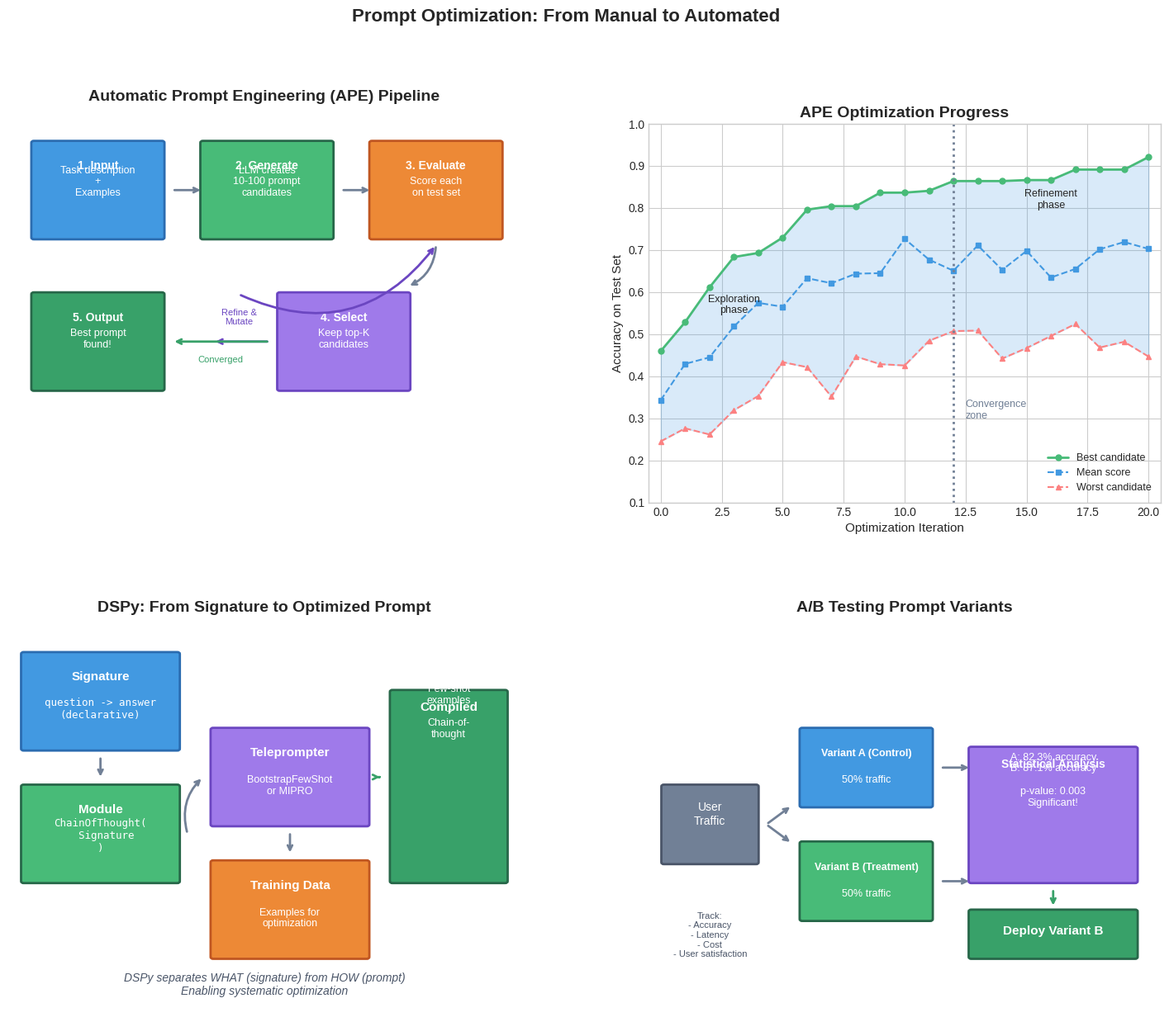

Generate this figure with matplotlib: (Note: this script raises an exception after producing the figure.)
"""
Prompt Optimization Loop Visualization

This script visualizes the APE (Automatic Prompt Engineering) optimization
process, DSPy compilation, and A/B testing workflows.
"""

import numpy as np
import matplotlib.pyplot as plt
import matplotlib.patches as mpatches
from matplotlib.patches import FancyBboxPatch, Circle, FancyArrowPatch, Wedge
import seaborn as sns

# Set style
plt.style.use('seaborn-v0_8-whitegrid')


def create_optimization_visualization():
    """Create visualizations for prompt optimization processes."""

    fig = plt.figure(figsize=(18, 14))
    gs = fig.add_gridspec(2, 2, hspace=0.35, wspace=0.25)

    # ============== Panel 1: APE Pipeline ==============
    ax1 = fig.add_subplot(gs[0, 0])
    ax1.set_xlim(0, 10)
    ax1.set_ylim(0, 10)
    ax1.axis('off')
    ax1.set_title('Automatic Prompt Engineering (APE) Pipeline', fontsize=14, fontweight='bold', pad=20)

    # Step 1: Task + Examples
    box1 = FancyBboxPatch((0.5, 7), 2.5, 2.5, boxstyle="round,pad=0.05",
                          facecolor='#4299e1', edgecolor='#2b6cb0', linewidth=2)
    ax1.add_patch(box1)
    ax1.text(1.75, 8.8, '1. Input', fontsize=10, color='white', ha='center', fontweight='bold')
    ax1.text(1.75, 8.1, 'Task description\n+\nExamples', fontsize=9, color='white', ha='center')

    # Arrow
    ax1.annotate('', xy=(3.8, 8.25), xytext=(3.2, 8.25),
                arrowprops=dict(arrowstyle='->', color='#718096', lw=2))

    # Step 2: Generate Candidates
    box2 = FancyBboxPatch((3.8, 7), 2.5, 2.5, boxstyle="round,pad=0.05",
                          facecolor='#48bb78', edgecolor='#276749', linewidth=2)
    ax1.add_patch(box2)
    ax1.text(5.05, 8.8, '2. Generate', fontsize=10, color='white', ha='center', fontweight='bold')
    ax1.text(5.05, 8.1, 'LLM creates\n10-100 prompt\ncandidates', fontsize=9, color='white', ha='center')

    # Arrow
    ax1.annotate('', xy=(7.1, 8.25), xytext=(6.5, 8.25),
                arrowprops=dict(arrowstyle='->', color='#718096', lw=2))

    # Step 3: Evaluate
    box3 = FancyBboxPatch((7.1, 7), 2.5, 2.5, boxstyle="round,pad=0.05",
                          facecolor='#ed8936', edgecolor='#c05621', linewidth=2)
    ax1.add_patch(box3)
    ax1.text(8.35, 8.8, '3. Evaluate', fontsize=10, color='white', ha='center', fontweight='bold')
    ax1.text(8.35, 8.1, 'Score each\non test set', fontsize=9, color='white', ha='center')

    # Step 4: Select
    box4 = FancyBboxPatch((5.3, 3), 2.5, 2.5, boxstyle="round,pad=0.05",
                          facecolor='#9f7aea', edgecolor='#6b46c1', linewidth=2)
    ax1.add_patch(box4)
    ax1.text(6.55, 4.8, '4. Select', fontsize=10, color='white', ha='center', fontweight='bold')
    ax1.text(6.55, 4.1, 'Keep top-K\ncandidates', fontsize=9, color='white', ha='center')

    # Arrow from evaluate to select
    ax1.annotate('', xy=(7.8, 5.7), xytext=(8.35, 6.8),
                arrowprops=dict(arrowstyle='->', color='#718096', lw=2,
                              connectionstyle="arc3,rad=-0.3"))

    # Iteration loop
    ax1.annotate('', xy=(4, 4.25), xytext=(5.1, 4.25),
                arrowprops=dict(arrowstyle='->', color='#6b46c1', lw=2))
    ax1.text(4.5, 4.7, 'Refine &\nMutate', fontsize=8, color='#6b46c1', ha='center')

    # Back to evaluate
    ax1.annotate('', xy=(8.35, 6.8), xytext=(4.5, 5.5),
                arrowprops=dict(arrowstyle='->', color='#6b46c1', lw=2,
                              connectionstyle="arc3,rad=0.4"))

    # Output
    box5 = FancyBboxPatch((0.5, 3), 2.5, 2.5, boxstyle="round,pad=0.05",
                          facecolor='#38a169', edgecolor='#276749', linewidth=2)
    ax1.add_patch(box5)
    ax1.text(1.75, 4.8, '5. Output', fontsize=10, color='white', ha='center', fontweight='bold')
    ax1.text(1.75, 4.1, 'Best prompt\nfound!', fontsize=9, color='white', ha='center')

    ax1.annotate('', xy=(3.2, 4.25), xytext=(5.1, 4.25),
                arrowprops=dict(arrowstyle='->', color='#38a169', lw=2))
    ax1.text(4.15, 3.7, 'Converged', fontsize=8, color='#38a169', ha='center')

    # ============== Panel 2: Optimization Progress ==============
    ax2 = fig.add_subplot(gs[0, 1])

    iterations = np.arange(0, 21)
    np.random.seed(42)

    # Simulated optimization curves
    best_score = 0.45 + 0.45 * (1 - np.exp(-iterations / 5))
    best_score += np.random.randn(21) * 0.02
    best_score = np.maximum.accumulate(best_score)

    mean_score = 0.35 + 0.35 * (1 - np.exp(-iterations / 4))
    mean_score += np.random.randn(21) * 0.03

    worst_score = 0.25 + 0.25 * (1 - np.exp(-iterations / 6))
    worst_score += np.random.randn(21) * 0.04

    ax2.fill_between(iterations, worst_score, best_score, alpha=0.2, color='#4299e1')
    ax2.plot(iterations, best_score, 'o-', color='#48bb78', linewidth=2, label='Best candidate', markersize=5)
    ax2.plot(iterations, mean_score, 's--', color='#4299e1', linewidth=1.5, label='Mean score', markersize=4)
    ax2.plot(iterations, worst_score, '^--', color='#fc8181', linewidth=1.5, label='Worst candidate', markersize=4)

    # Mark convergence
    ax2.axvline(x=12, color='#718096', linestyle=':', linewidth=2)
    ax2.text(12.5, 0.3, 'Convergence\nzone', fontsize=9, color='#718096')

    ax2.set_xlabel('Optimization Iteration', fontsize=11)
    ax2.set_ylabel('Accuracy on Test Set', fontsize=11)
    ax2.set_title('APE Optimization Progress', fontsize=14, fontweight='bold')
    ax2.legend(fontsize=9, loc='lower right')
    ax2.set_ylim(0.1, 1.0)
    ax2.set_xlim(-0.5, 20.5)

    # Annotations
    ax2.annotate('Exploration\nphase', xy=(3, 0.55), fontsize=9, ha='center')
    ax2.annotate('Refinement\nphase', xy=(16, 0.8), fontsize=9, ha='center')

    # ============== Panel 3: DSPy Compilation Flow ==============
    ax3 = fig.add_subplot(gs[1, 0])
    ax3.set_xlim(0, 10)
    ax3.set_ylim(0, 10)
    ax3.axis('off')
    ax3.set_title('DSPy: From Signature to Optimized Prompt', fontsize=14, fontweight='bold', pad=20)

    # Signature
    sig_box = FancyBboxPatch((0.3, 7), 3, 2.5, boxstyle="round,pad=0.05",
                             facecolor='#4299e1', edgecolor='#2b6cb0', linewidth=2)
    ax3.add_patch(sig_box)
    ax3.text(1.8, 8.8, 'Signature', fontsize=11, color='white', ha='center', fontweight='bold')
    ax3.text(1.8, 7.8, 'question -> answer\n(declarative)', fontsize=9, color='white', ha='center',
            family='monospace')

    # Module
    mod_box = FancyBboxPatch((0.3, 3.5), 3, 2.5, boxstyle="round,pad=0.05",
                             facecolor='#48bb78', edgecolor='#276749', linewidth=2)
    ax3.add_patch(mod_box)
    ax3.text(1.8, 5.3, 'Module', fontsize=11, color='white', ha='center', fontweight='bold')
    ax3.text(1.8, 4.3, 'ChainOfThought(\n  Signature\n)', fontsize=9, color='white', ha='center',
            family='monospace')

    ax3.annotate('', xy=(1.8, 6.2), xytext=(1.8, 6.8),
                arrowprops=dict(arrowstyle='->', color='#718096', lw=2))

    # Teleprompter
    tel_box = FancyBboxPatch((4, 5), 3, 2.5, boxstyle="round,pad=0.05",
                             facecolor='#9f7aea', edgecolor='#6b46c1', linewidth=2)
    ax3.add_patch(tel_box)
    ax3.text(5.5, 6.8, 'Teleprompter', fontsize=11, color='white', ha='center', fontweight='bold')
    ax3.text(5.5, 5.8, 'BootstrapFewShot\nor MIPRO', fontsize=9, color='white', ha='center')

    ax3.annotate('', xy=(3.8, 6.25), xytext=(3.5, 4.75),
                arrowprops=dict(arrowstyle='->', color='#718096', lw=2,
                              connectionstyle="arc3,rad=-0.3"))

    # Training data
    data_box = FancyBboxPatch((4, 1.5), 3, 2.5, boxstyle="round,pad=0.05",
                              facecolor='#ed8936', edgecolor='#c05621', linewidth=2)
    ax3.add_patch(data_box)
    ax3.text(5.5, 3.3, 'Training Data', fontsize=11, color='white', ha='center', fontweight='bold')
    ax3.text(5.5, 2.3, 'Examples for\noptimization', fontsize=9, color='white', ha='center')

    ax3.annotate('', xy=(5.5, 4.2), xytext=(5.5, 4.8),
                arrowprops=dict(arrowstyle='->', color='#718096', lw=2))

    # Compiled Module
    comp_box = FancyBboxPatch((7.5, 3.5), 2.2, 5, boxstyle="round,pad=0.05",
                              facecolor='#38a169', edgecolor='#276749', linewidth=2)
    ax3.add_patch(comp_box)
    ax3.text(8.6, 8, 'Compiled', fontsize=11, color='white', ha='center', fontweight='bold')
    ax3.text(8.6, 7.3, 'Optimized\nprompt\n+\nFew-shot\nexamples\n+\nChain-of-\nthought', fontsize=9, color='white', ha='center')

    ax3.annotate('', xy=(7.3, 6.25), xytext=(7.2, 6.25),
                arrowprops=dict(arrowstyle='->', color='#38a169', lw=2))

    # Key insight
    ax3.text(5, 0.5, 'DSPy separates WHAT (signature) from HOW (prompt)\nEnabling systematic optimization', fontsize=10, ha='center',
            style='italic', color='#4a5568')

    # ============== Panel 4: A/B Testing Framework ==============
    ax4 = fig.add_subplot(gs[1, 1])
    ax4.set_xlim(0, 10)
    ax4.set_ylim(0, 10)
    ax4.axis('off')
    ax4.set_title('A/B Testing Prompt Variants', fontsize=14, fontweight='bold', pad=20)

    # Traffic source
    traffic_box = FancyBboxPatch((0.3, 4), 1.8, 2, boxstyle="round,pad=0.05",
                                 facecolor='#718096', edgecolor='#4a5568', linewidth=2)
    ax4.add_patch(traffic_box)
    ax4.text(1.2, 5, 'User\nTraffic', fontsize=10, color='white', ha='center')

    # Splitter
    ax4.annotate('', xy=(2.8, 5.5), xytext=(2.3, 5),
                arrowprops=dict(arrowstyle='->', color='#718096', lw=2))
    ax4.annotate('', xy=(2.8, 4.5), xytext=(2.3, 5),
                arrowprops=dict(arrowstyle='->', color='#718096', lw=2))

    # Variant A
    var_a_box = FancyBboxPatch((3, 5.5), 2.5, 2, boxstyle="round,pad=0.05",
                               facecolor='#4299e1', edgecolor='#2b6cb0', linewidth=2)
    ax4.add_patch(var_a_box)
    ax4.text(4.25, 6.8, 'Variant A (Control)', fontsize=9, color='white', ha='center', fontweight='bold')
    ax4.text(4.25, 6.1, '50% traffic', fontsize=9, color='white', ha='center')

    # Variant B
    var_b_box = FancyBboxPatch((3, 2.5), 2.5, 2, boxstyle="round,pad=0.05",
                               facecolor='#48bb78', edgecolor='#276749', linewidth=2)
    ax4.add_patch(var_b_box)
    ax4.text(4.25, 3.8, 'Variant B (Treatment)', fontsize=9, color='white', ha='center', fontweight='bold')
    ax4.text(4.25, 3.1, '50% traffic', fontsize=9, color='white', ha='center')

    # Results collection
    ax4.annotate('', xy=(6.3, 6.5), xytext=(5.7, 6.5),
                arrowprops=dict(arrowstyle='->', color='#718096', lw=2))
    ax4.annotate('', xy=(6.3, 3.5), xytext=(5.7, 3.5),
                arrowprops=dict(arrowstyle='->', color='#718096', lw=2))

    # Analysis
    analysis_box = FancyBboxPatch((6.3, 3.5), 3.2, 3.5, boxstyle="round,pad=0.05",
                                  facecolor='#9f7aea', edgecolor='#6b46c1', linewidth=2)
    ax4.add_patch(analysis_box)
    ax4.text(7.9, 6.5, 'Statistical Analysis', fontsize=10, color='white', ha='center', fontweight='bold')
    ax4.text(7.9, 5.5, 'A: 82.3% accuracy\nB: 87.1% accuracy\n\np-value: 0.003\nSignificant!', fontsize=9, color='white', ha='center')

    # Decision
    ax4.annotate('', xy=(7.9, 2.8), xytext=(7.9, 3.3),
                arrowprops=dict(arrowstyle='->', color='#38a169', lw=2))

    decision_box = FancyBboxPatch((6.3, 1.5), 3.2, 1.2, boxstyle="round,pad=0.05",
                                  facecolor='#38a169', edgecolor='#276749', linewidth=2)
    ax4.add_patch(decision_box)
    ax4.text(7.9, 2.1, 'Deploy Variant B', fontsize=11, color='white', ha='center', fontweight='bold')

    # Metrics list
    ax4.text(1.2, 1.5, 'Track:\n- Accuracy\n- Latency\n- Cost\n- User satisfaction', fontsize=8, ha='center', color='#4a5568')

    plt.suptitle('Prompt Optimization: From Manual to Automated',
                fontsize=16, fontweight='bold', y=0.98)

    # Save the figure
    output_path = '/Users/abhinaavramesh/Desktop/GoogleSDE_InterviewPrep/docs/genai/assets/images/prompt-engineering/optimization_loop.png'
    plt.savefig(output_path, dpi=150, bbox_inches='tight', facecolor='white', edgecolor='none')
    plt.close()

    print(f"Saved: {output_path}")
    return output_path


if __name__ == "__main__":
    create_optimization_visualization()
